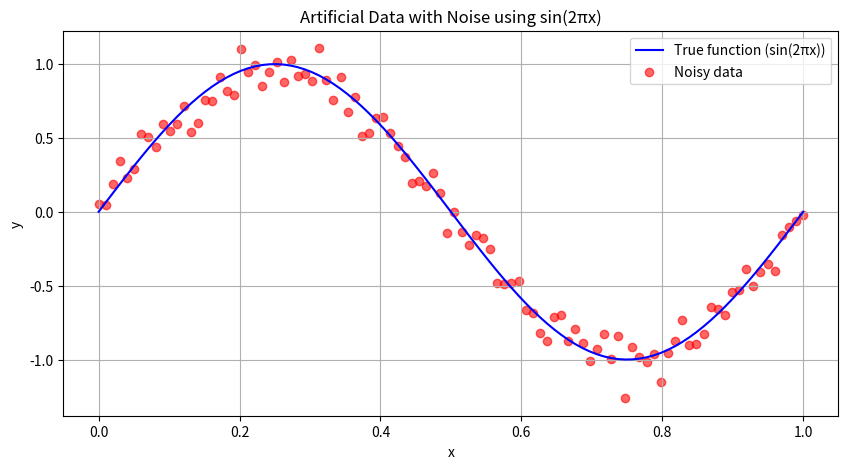

Generate this figure with matplotlib:
import numpy as np
import matplotlib.pyplot as plt

# 랜덤 시드 설정 (재현 가능성)
np.random.seed(42)

# 데이터 생성
x = np.linspace(0, 1, 100)  # 0에서 1 사이의 100개 점
y_true = np.sin(2 * np.pi * x)  # sin(2πx) 함수 값
noise = np.random.normal(0, 0.1, size=x.shape)  # 평균 0, 표준편차 0.1인 가우시안 노이즈
y_noisy = y_true + noise  # 노이즈가 추가된 데이터

# 데이터 시각화
plt.figure(figsize=(10, 5))
plt.plot(x, y_true, label="True function (sin(2πx))", color="blue")
plt.scatter(x, y_noisy, label="Noisy data", color="red", alpha=0.6)
plt.xlabel("x")
plt.ylabel("y")
plt.title("Artificial Data with Noise using sin(2πx)")
plt.legend()
plt.grid()
plt.show()
